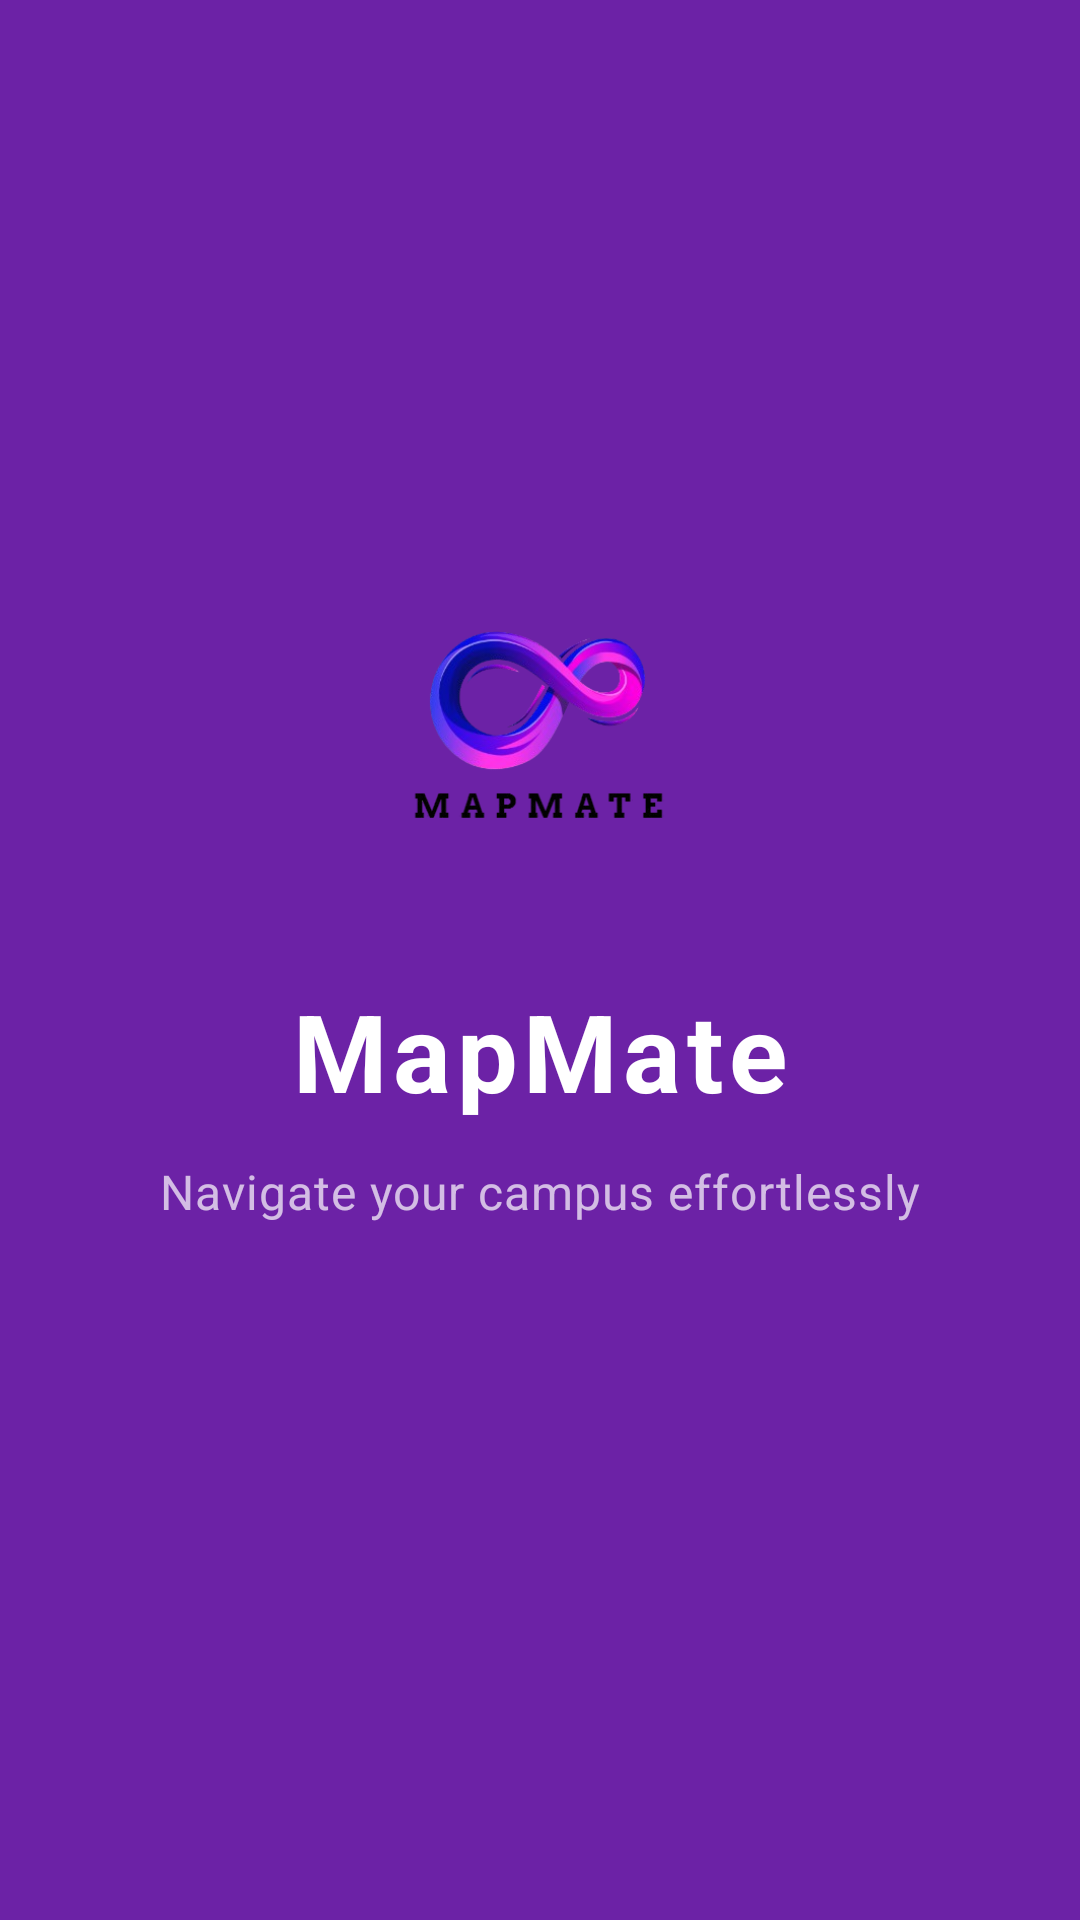

Layout XML and referenced resources for this Android screen:
<!-- AndroidManifest.xml: application theme Theme.ChatNova -->
<!-- res/layout/activity_splash_screen.xml -->
<?xml version="1.0" encoding="utf-8"?>
<androidx.constraintlayout.widget.ConstraintLayout xmlns:android="http://schemas.android.com/apk/res/android"
    xmlns:app="http://schemas.android.com/apk/res-auto"
    xmlns:tools="http://schemas.android.com/tools"
    android:id="@+id/main"
    android:layout_width="match_parent"
    android:layout_height="match_parent"
    android:background="@color/primary"
    tools:context=".SplashScreen">

    <ImageView
        android:id="@+id/logoImage"
        android:layout_width="120dp"
        android:layout_height="120dp"
        android:src="@drawable/logo"
        android:contentDescription="@string/app_name"
        android:elevation="8dp"
        app:layout_constraintBottom_toBottomOf="parent"
        app:layout_constraintEnd_toEndOf="parent"
        app:layout_constraintStart_toStartOf="parent"
        app:layout_constraintTop_toTopOf="parent"
        app:layout_constraintVertical_bias="0.35" />

    <TextView
        android:id="@+id/appNameText"
        android:layout_width="wrap_content"
        android:layout_height="wrap_content"
        android:layout_marginTop="24dp"
        android:text="@string/app_name"
        android:textColor="@android:color/white"
        android:textSize="36sp"
        android:textStyle="bold"
        android:letterSpacing="0.05"
        app:layout_constraintEnd_toEndOf="parent"
        app:layout_constraintStart_toStartOf="parent"
        app:layout_constraintTop_toBottomOf="@+id/logoImage" />

    <TextView
        android:id="@+id/taglineText"
        android:layout_width="wrap_content"
        android:layout_height="wrap_content"
        android:layout_marginTop="12dp"
        android:text="Navigate your campus effortlessly"
        android:textColor="#B3FFFFFF"
        android:textSize="16sp"
        android:letterSpacing="0.02"
        app:layout_constraintEnd_toEndOf="parent"
        app:layout_constraintStart_toStartOf="parent"
        app:layout_constraintTop_toBottomOf="@+id/appNameText" />

    <ProgressBar
        android:id="@+id/splashProgress"
        android:layout_width="36dp"
        android:layout_height="36dp"
        android:indeterminateTint="@android:color/white"
        android:layout_marginTop="48dp"
        app:layout_constraintEnd_toEndOf="parent"
        app:layout_constraintStart_toStartOf="parent"
        app:layout_constraintTop_toBottomOf="@+id/taglineText" />

</androidx.constraintlayout.widget.ConstraintLayout>
<!-- resources referenced by this layout -->
<resources>
  <color name="primary">#6C22A6</color>
  <!-- drawable logo: png bitmap (drawable, 52788 bytes) -->
  <string name="app_name">MapMate</string>
</resources>
